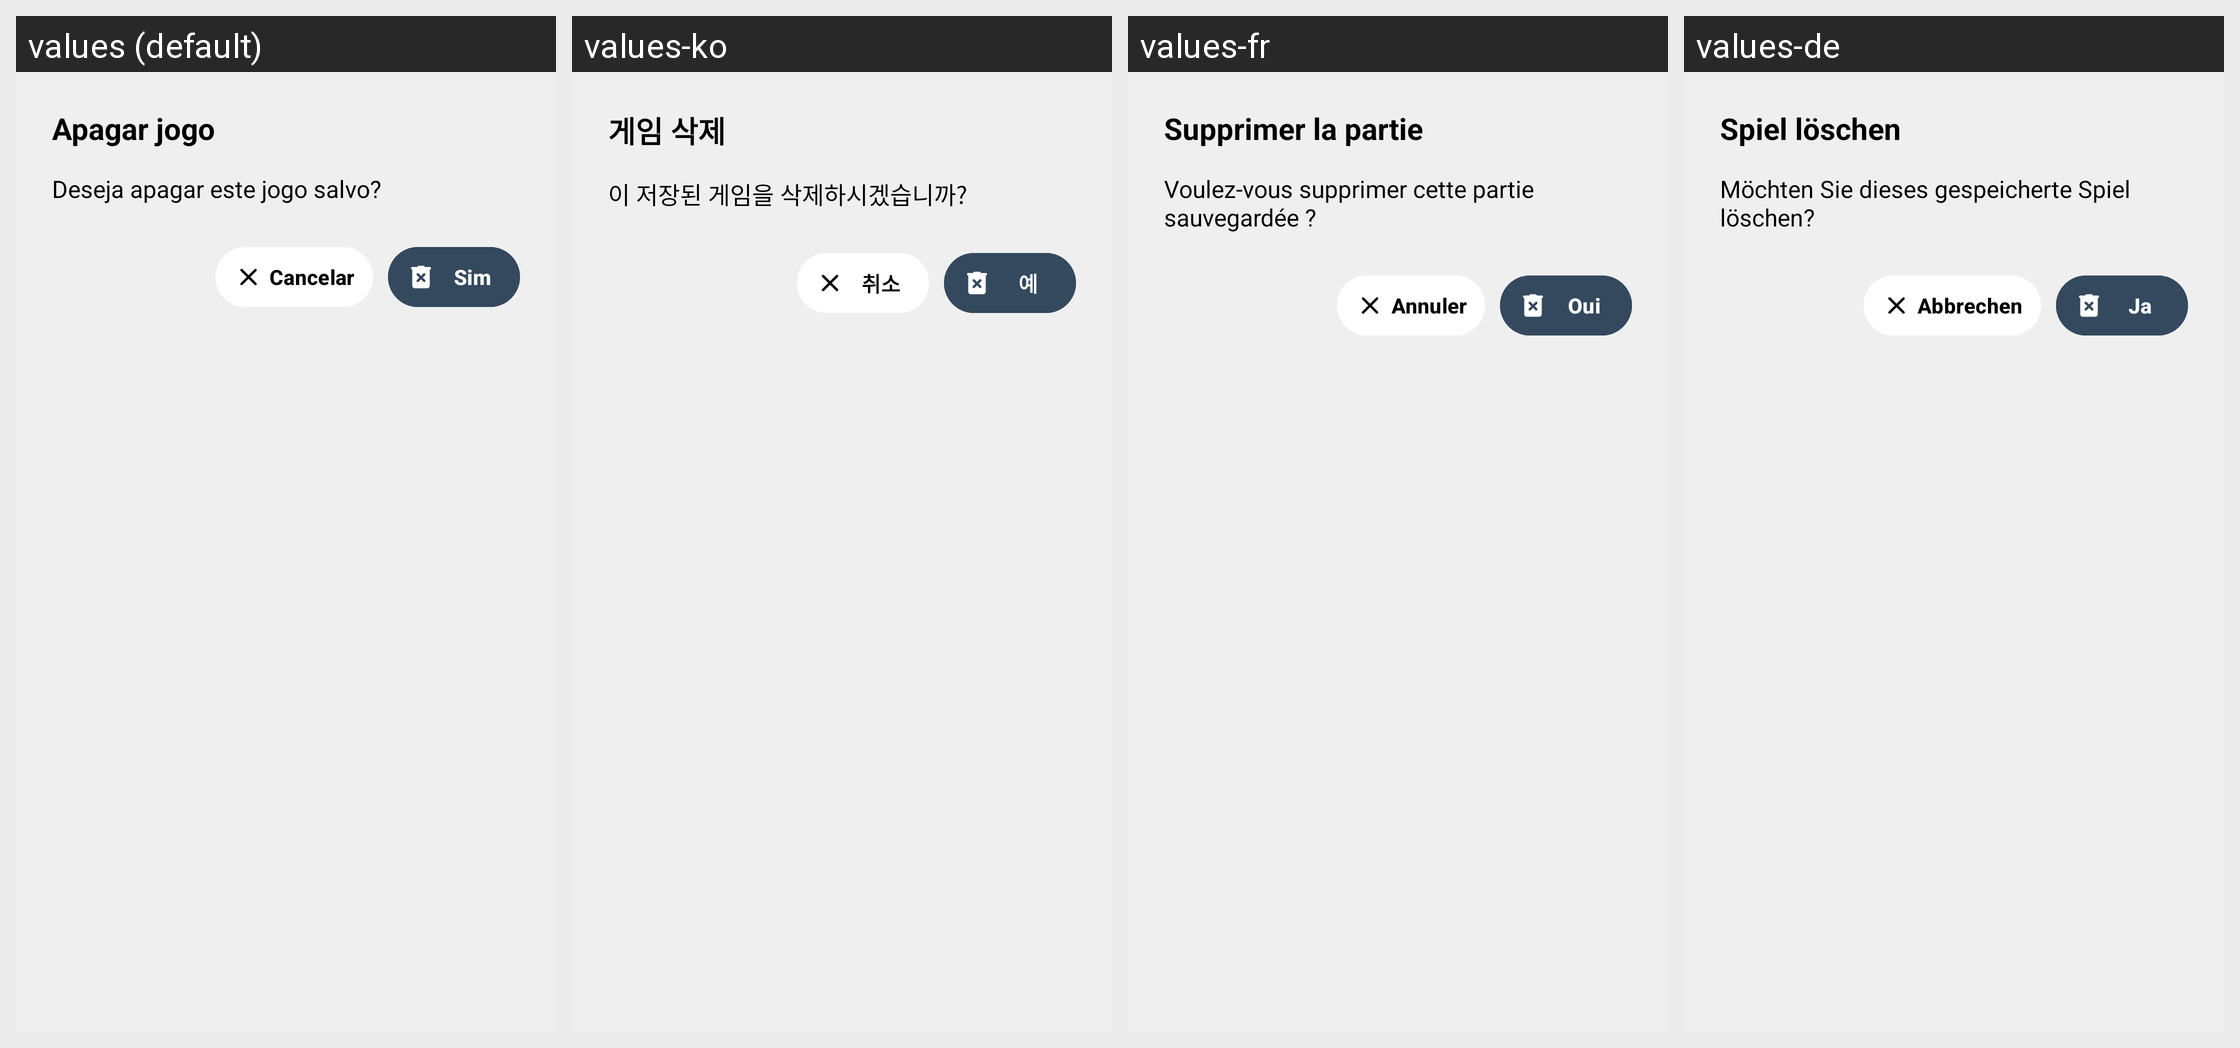

This grid shows one Android layout under several languages. Give, for every string resource on the screen, its name, the default text and each shown locale's text.
Android screen res/layout/dialog_delete_game.xml rendered under 4 locales, left to right: values (default), values-ko, values-fr, values-de. Device: Nexus 5 (rendered at 1080×1920; each locale shown at half size, 540×960, under a caption strip naming it); theme Base.Theme.KingOfBozo.Standard.
Other locales in the repository, not shown: values-en, values-es.
Strings drawn on this screen, with the default value and each locale's value (text and hints the layout hard-codes, and strings that could not be matched under every locale, appear in the picture but are not listed):

dialog_apagar_jogo_titulo
  values: Apagar jogo
  values-ko: 게임 삭제
  values-fr: Supprimer la partie
  values-de: Spiel löschen

dialog_apagar_jogo_msg
  values: Deseja apagar este jogo salvo?
  values-ko: 이 저장된 게임을 삭제하시겠습니까?
  values-fr: Voulez-vous supprimer cette partie sauvegardée ?
  values-de: Möchten Sie dieses gespeicherte Spiel löschen?

cancelar
  values: Cancelar
  values-ko: 취소
  values-fr: Annuler
  values-de: Abbrechen

sim
  values: Sim
  values-ko: 예
  values-fr: Oui
  values-de: Ja
